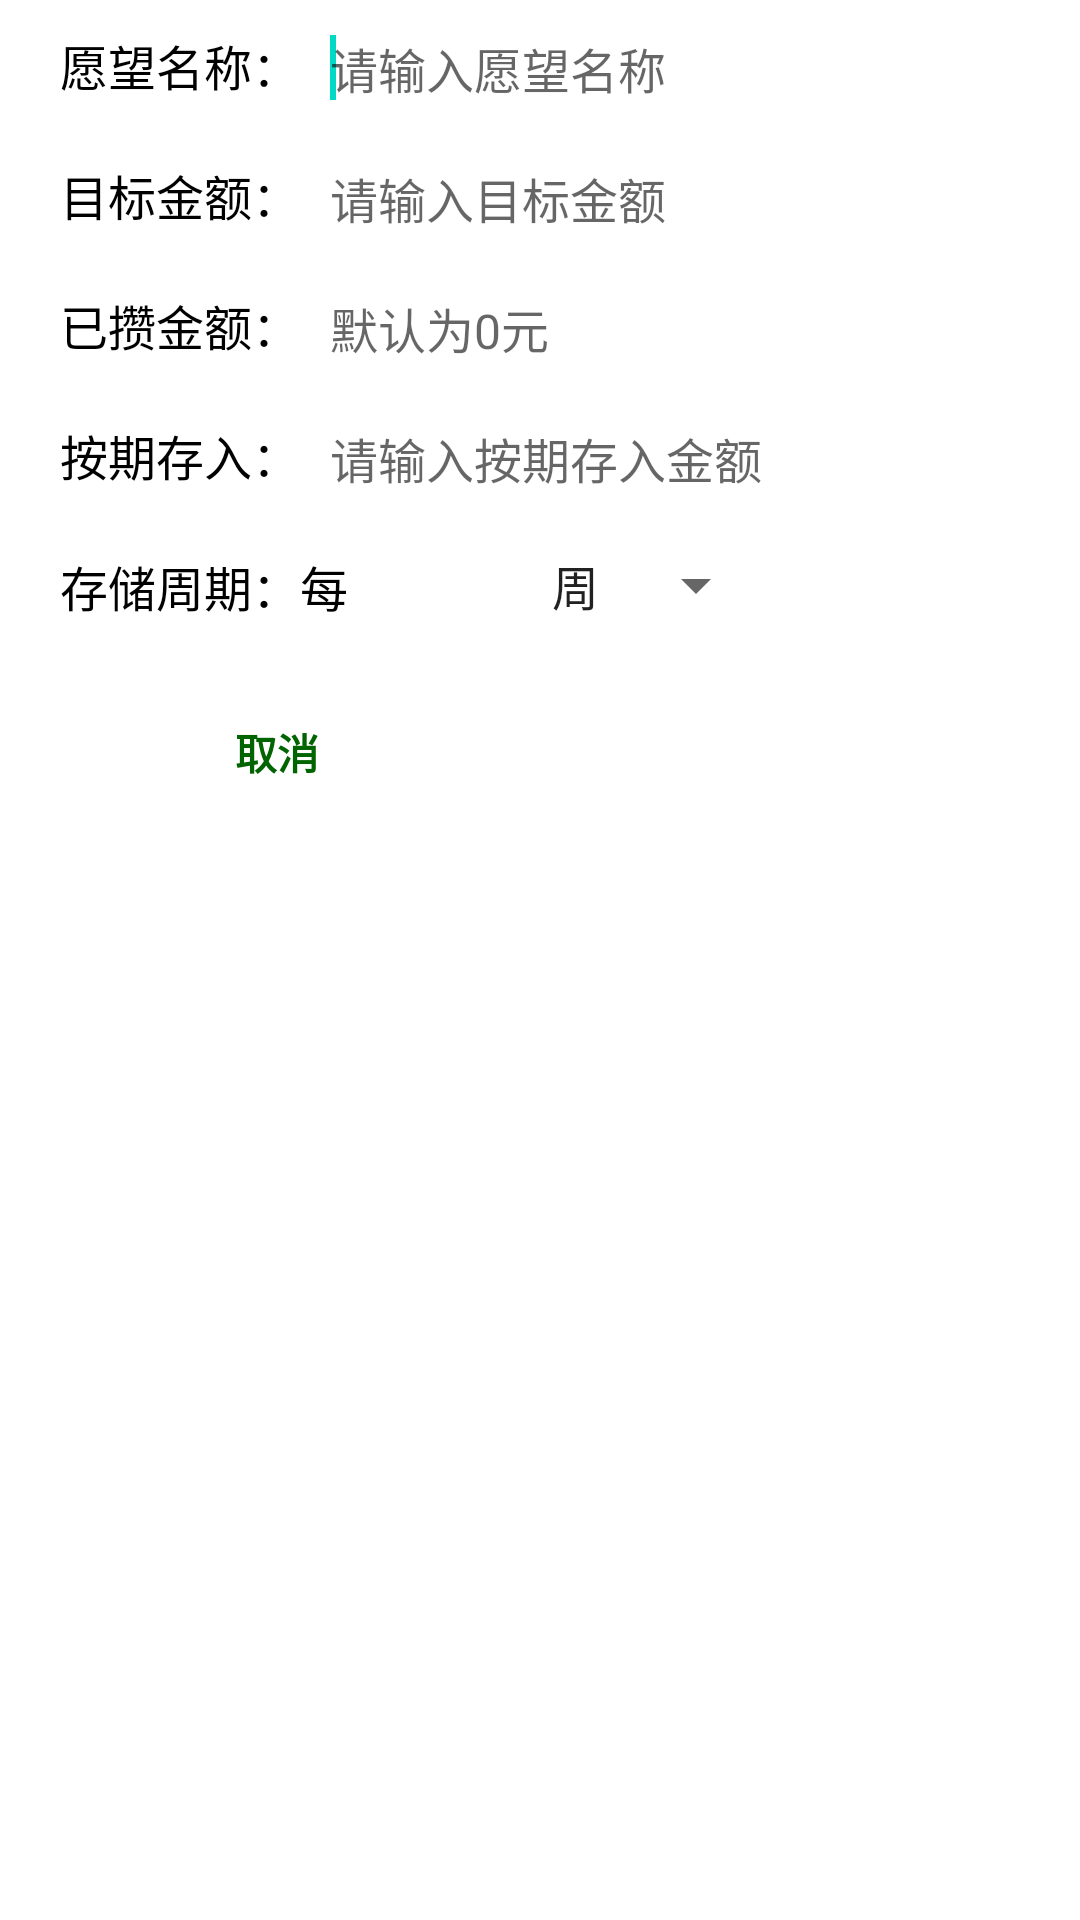

Layout XML and referenced resources for this Android screen:
<!-- AndroidManifest.xml: application theme AppTheme -->
<!-- res/layout/dialog_wish.xml -->
<?xml version="1.0" encoding="utf-8"?>
<RelativeLayout xmlns:android="http://schemas.android.com/apk/res/android"
    android:layout_width="match_parent"
    android:layout_height="match_parent">
    <LinearLayout
        android:id="@+id/dialog_wish_lv1"
        android:layout_width="match_parent"
        android:layout_height="wrap_content"
        android:orientation="horizontal"
        android:padding="10dp">
        <TextView
            android:id="@+id/dialog_wish_name_tv"
            android:layout_width="wrap_content"
            android:layout_height="wrap_content"
            android:layout_marginLeft="10dp"
            android:text="愿望名称："
            android:textSize="16sp"
            android:textColor="@color/black"/>
        <EditText
            android:id="@+id/dialog_wish_name_et"
            android:layout_width="match_parent"
            android:layout_height="wrap_content"
            android:inputType="text"
            android:layout_toRightOf="@id/dialog_wish_name_tv"
            android:hint="请输入愿望名称"
            android:layout_marginLeft="10dp"
            android:textSize="16sp"
            android:background="@color/white">
            <requestFocus/>
        </EditText>
    </LinearLayout>
    <LinearLayout
        android:id="@+id/dialog_wish_lv2"
        android:layout_width="match_parent"
        android:layout_height="wrap_content"
        android:orientation="horizontal"
        android:layout_below="@id/dialog_wish_lv1"
        android:padding="10dp">
        <TextView
            android:id="@+id/dialog_wish_total_money_tv"
            android:layout_width="wrap_content"
            android:layout_height="wrap_content"
            android:layout_marginLeft="10dp"
            android:text="目标金额："
            android:textSize="16sp"
            android:textColor="@color/black"/>
        <EditText
            android:id="@+id/dialog_wish_total_money_et"
            android:layout_width="match_parent"
            android:layout_height="wrap_content"
            android:inputType="number"
            android:layout_toRightOf="@id/dialog_wish_total_money_tv"
            android:hint="请输入目标金额"
            android:layout_marginLeft="10dp"
            android:textSize="16sp"
            android:background="@color/white">
        </EditText>
    </LinearLayout>
    <LinearLayout
        android:id="@+id/dialog_wish_lv3"
        android:layout_width="match_parent"
        android:layout_height="wrap_content"
        android:orientation="horizontal"
        android:layout_below="@id/dialog_wish_lv2"
        android:padding="10dp">
        <TextView
            android:id="@+id/dialog_wish_money_tv"
            android:layout_width="wrap_content"
            android:layout_height="wrap_content"
            android:layout_marginLeft="10dp"
            android:text="已攒金额："
            android:textSize="16sp"
            android:textColor="@color/black"/>
        <EditText
            android:id="@+id/dialog_wish_money_et"
            android:layout_width="match_parent"
            android:layout_height="wrap_content"
            android:inputType="number"
            android:layout_toRightOf="@id/dialog_wish_money_tv"
            android:hint="默认为0元"
            android:layout_marginLeft="10dp"
            android:textSize="16sp"
            android:background="@color/white">
        </EditText>
    </LinearLayout>
    <LinearLayout
        android:id="@+id/dialog_wish_lv4"
        android:layout_width="match_parent"
        android:layout_height="wrap_content"
        android:orientation="horizontal"
        android:layout_below="@id/dialog_wish_lv3"
        android:padding="10dp">
        <TextView
            android:id="@+id/dialog_wish_per_money_tv"
            android:layout_width="wrap_content"
            android:layout_height="wrap_content"
            android:layout_marginLeft="10dp"
            android:text="按期存入："
            android:textSize="16sp"
            android:textColor="@color/black"/>
        <EditText
            android:id="@+id/dialog_wish_per_money_et"
            android:layout_width="match_parent"
            android:layout_height="wrap_content"
            android:inputType="number"
            android:layout_toRightOf="@id/dialog_wish_per_money_tv"
            android:hint="请输入按期存入金额"
            android:layout_marginLeft="10dp"
            android:textSize="16sp"
            android:background="@color/white">
        </EditText>
        <TextView
            android:layout_width="wrap_content"
            android:layout_height="wrap_content"
            android:layout_marginLeft="10dp"
            android:text="元"
            android:textSize="16sp"
            android:textColor="@color/black"
            android:layout_alignParentRight="true"/>
    </LinearLayout>
    <LinearLayout
        android:id="@+id/dialog_wish_lv5"
        android:layout_width="match_parent"
        android:layout_height="wrap_content"
        android:orientation="horizontal"
        android:layout_below="@id/dialog_wish_lv4"
        android:padding="10dp">
        <TextView
            android:id="@+id/dialog_wish_time_tv"
            android:layout_width="wrap_content"
            android:layout_height="wrap_content"
            android:layout_marginLeft="10dp"
            android:text="存储周期：每"
            android:textSize="16sp"
            android:textColor="@color/black"/>
        <EditText
            android:id="@+id/dialog_wish_time_et"
            android:layout_width="50dp"
            android:layout_height="match_parent"
            android:inputType="number"
            android:layout_toRightOf="@id/dialog_wish_time_tv"
            android:layout_marginLeft="10dp"
            android:textSize="16sp"
            android:background="@color/white">
        </EditText>
        <Spinner
            android:id="@+id/sp_cycle"
            android:layout_width="wrap_content"
            android:layout_height="match_parent"
            android:spinnerMode="dropdown"
            android:entries="@array/cycle" />
    </LinearLayout>
    <LinearLayout
        android:layout_width="match_parent"
        android:layout_height="wrap_content"
        android:orientation="horizontal"
        android:layout_below="@id/dialog_wish_lv5"
        android:padding="10dp">
        <Button
            android:id="@+id/dialog_wish_btn_cancel"
            android:layout_width="0dp"
            android:layout_height="wrap_content"
            android:layout_weight="1"
            android:text="@string/cancel"
            android:background="@drawable/dialog_btn_bg"
            android:textStyle="bold"
            android:textColor="@color/green_006400"
            android:layout_marginRight="5dp"/>
        <Button
            android:id="@+id/dialog_wish_btn_ensure"
            android:layout_width="0dp"
            android:layout_height="wrap_content"
            android:layout_weight="1"
            android:text="@string/ensure"
            android:background="@drawable/main_recordbtn_bg"
            android:textStyle="bold"
            android:textColor="@color/white"
            android:layout_marginRight="5dp"/>
    </LinearLayout>
</RelativeLayout>
<!-- resources referenced by this layout -->
<resources>
  <string-array name="cycle">
          <item>周</item>
          <item>月</item>
          <item>年</item>
      </string-array>
  <color name="black">#000000</color>
  <color name="green_006400">#006400</color>
  <color name="white">#ffffff</color>
  <string name="cancel">取消</string>
  <string name="ensure">确定</string>
</resources>
